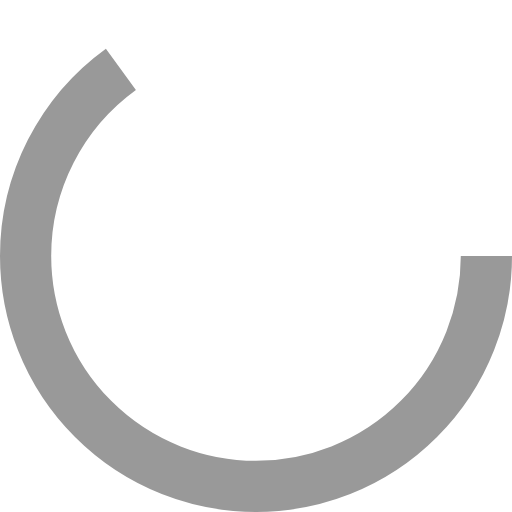
t = 0.00 s
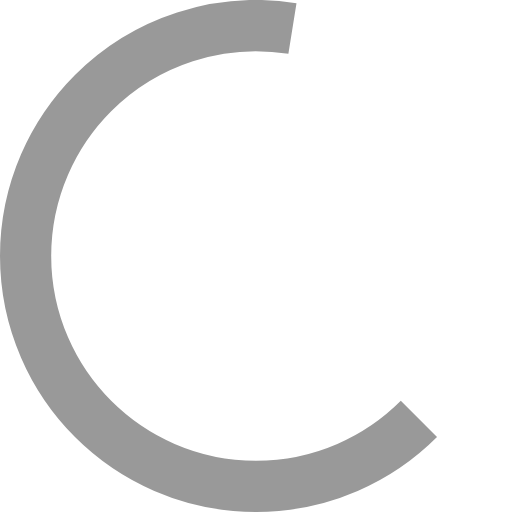
t = 0.13 s
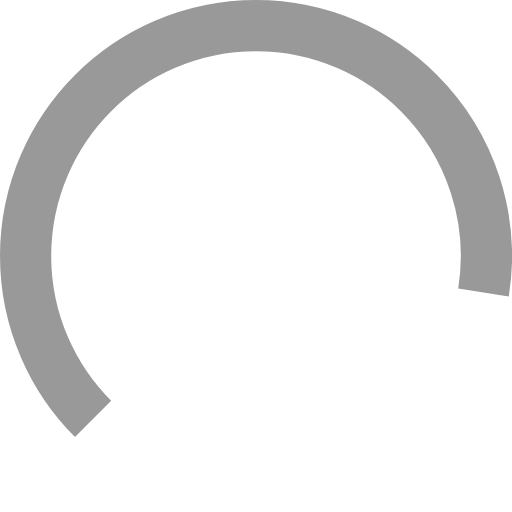
t = 0.38 s
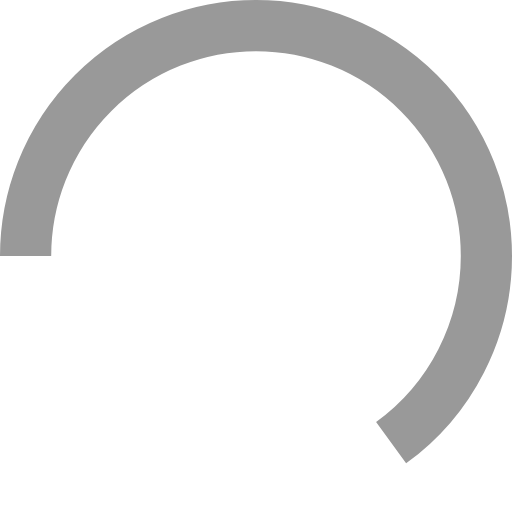
t = 0.50 s
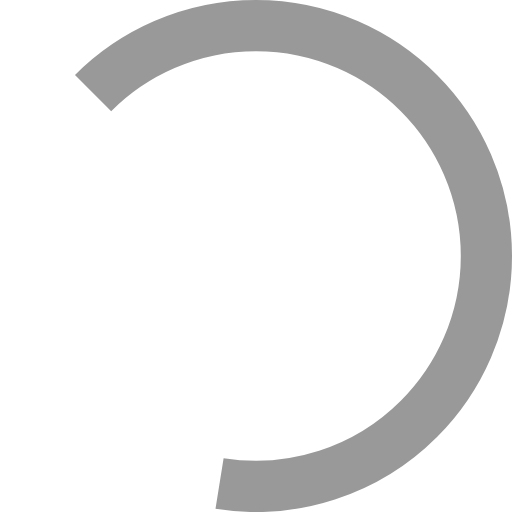
t = 0.63 s
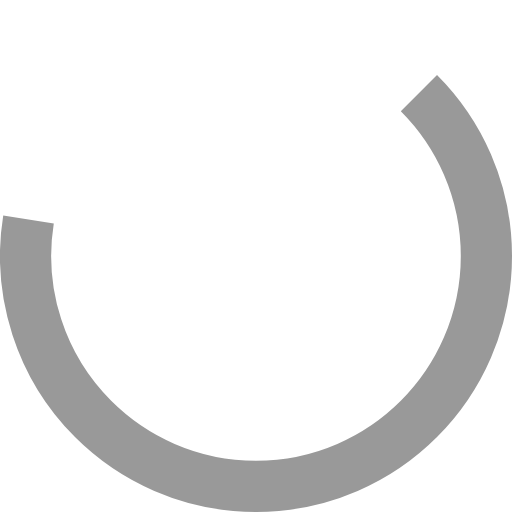
t = 0.88 s

The animated SVG that drew these frames (rendered in a browser with its animation timeline set to each time). Animation: 1 SMIL element (animateTransform=1); one cycle of 1.00 s, repeats indefinitely.

<?xml version="1.0" encoding="utf-8"?>
<svg width='18px' height='18px' xmlns="http://www.w3.org/2000/svg" viewBox="0 0 100 100" preserveAspectRatio="xMidYMid"
     class="uil-ring">
    <rect x="0" y="0" width="100" height="100" fill="none" class="bk"></rect>
    <circle cx="50" cy="50" r="45" stroke-dasharray="183.7831702350029 98.96016858807849" stroke="#999999" fill="none"
            stroke-width="10">
        <animateTransform attributeName="transform" type="rotate" values="0 50 50;180 50 50;360 50 50;"
                          keyTimes="0;0.5;1" dur="1s" repeatCount="indefinite" begin="0s"></animateTransform>
    </circle>
</svg>